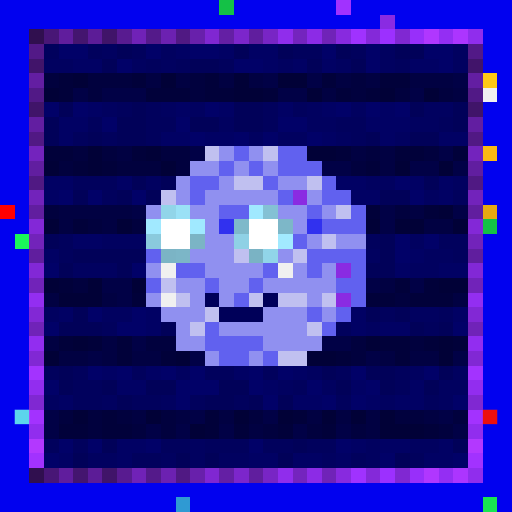
t = 0.00 s
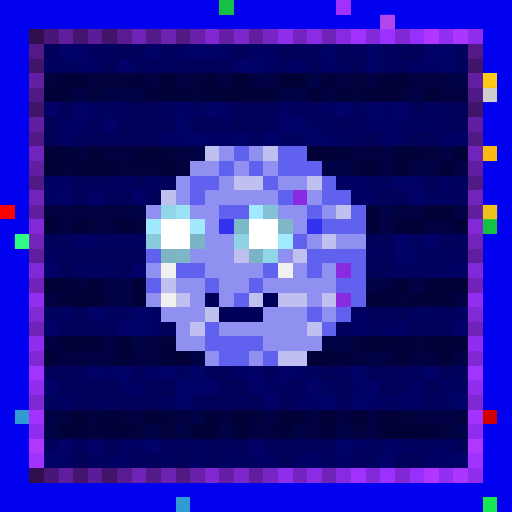
t = 0.34 s
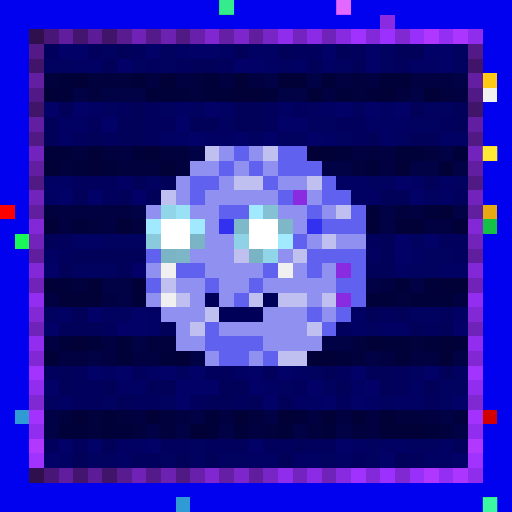
t = 0.69 s
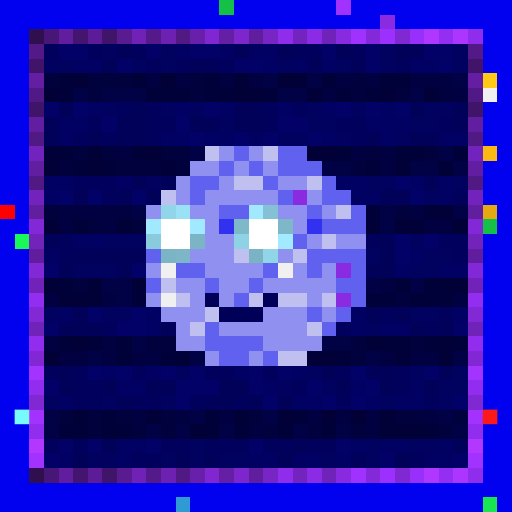
t = 1.03 s
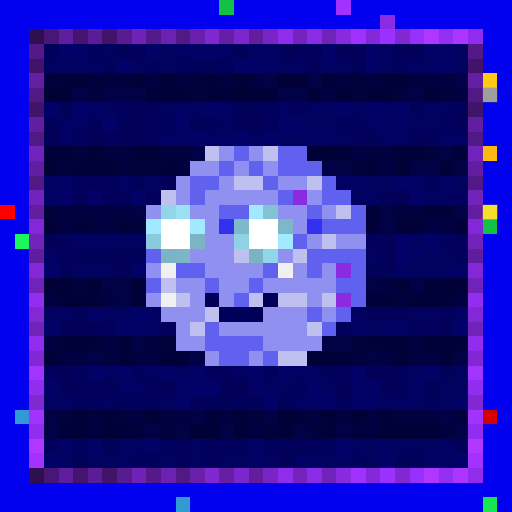
t = 1.37 s
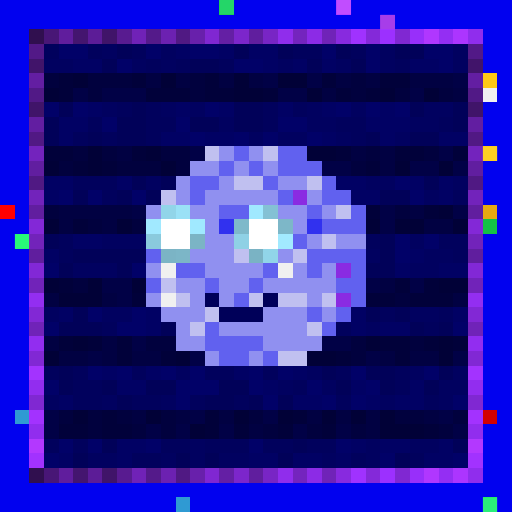
t = 1.72 s

The animated SVG that drew these frames (rendered in a browser with its animation timeline set to each time). Animation: 1 CSS @keyframes rule; one cycle of 2.06 s, repeats indefinitely.

<svg viewBox="0 0 35 35" shape-rendering="crispEdges" xmlns="http://www.w3.org/2000/svg"><style>@keyframes pop{0%,100%{opacity:0}18%{opacity:1}36%{opacity:0}}.a00{animation:pop 1.1s linear 0.00s infinite}.a01{animation:pop 1.1s linear -0.14s infinite}.a02{animation:pop 1.1s linear -0.28s infinite}.a03{animation:pop 1.1s linear -0.41s infinite}.a04{animation:pop 1.1s linear -0.55s infinite}.a05{animation:pop 1.1s linear -0.69s infinite}.a06{animation:pop 1.1s linear -0.83s infinite}.a07{animation:pop 1.1s linear -0.96s infinite}</style><rect width="35" height="35" fill="#0101ef"/><path fill="#14c146" d="M15 0h1v1H15zM33 15h1v1H33z"/><path fill="#a132ff" d="M23 0h1v1H23z"/><path fill="#8a2be2" d="M26 1h1v1H26zM20 13h1v1H20zM23 18h1v1H23zM23 20h1v1H23z"/><path fill="#300f4f" d="M2 2h1v1H2zM2 32h1v1H2z"/><path fill="#481676" d="M3 2h1v1H3zM3 32h1v1H3z"/><path fill="#601d9d" d="M4 2h1v1H4zM4 32h1v1H4z"/><path fill="#44156f" d="M5 2h1v1H5zM5 32h1v1H5z"/><path fill="#5c1c97" d="M6 2h1v1H6zM6 32h1v1H6z"/><path fill="#401469" d="M7 2h1v1H7zM2 7h1v1H2zM32 7h1v1H32zM7 32h1v1H7z"/><path fill="#581b90" d="M8 2h1v1H8zM8 32h1v1H8z"/><path fill="#7022b7" d="M9 2h1v1H9zM9 32h1v1H9z"/><path fill="#541a8a" d="M10 2h1v1H10zM10 32h1v1H10z"/><path fill="#6c21b1" d="M11 2h1v1H11zM11 32h1v1H11z"/><path fill="#501983" d="M12 2h1v1H12zM2 12h1v1H2zM32 12h1v1H32zM12 32h1v1H12z"/><path fill="#6820ab" d="M13 2h1v1H13zM13 32h1v1H13z"/><path fill="#8027d2" d="M14 2h1v1H14zM14 32h1v1H14z"/><path fill="#641fa4" d="M15 2h1v1H15zM15 32h1v1H15z"/><path fill="#7c26cb" d="M16 2h1v1H16zM16 32h1v1H16z"/><path fill="#601e9e" d="M17 2h1v1H17zM2 17h1v1H2zM32 17h1v1H32zM17 32h1v1H17z"/><path fill="#7825c5" d="M18 2h1v1H18zM18 32h1v1H18z"/><path fill="#902dec" d="M19 2h1v1H19zM19 32h1v1H19z"/><path fill="#7424be" d="M20 2h1v1H20zM20 32h1v1H20z"/><path fill="#8c2be6" d="M21 2h1v1H21zM21 32h1v1H21z"/><path fill="#7023b8" d="M22 2h1v1H22zM2 22h1v1H2zM32 22h1v1H32zM22 32h1v1H22z"/><path fill="#882adf" d="M23 2h1v1H23zM23 32h1v1H23z"/><path fill="#a032ff" d="M24 2h1v1H24zM24 32h1v1H24z"/><path fill="#8429d9" d="M25 2h1v1H25zM25 32h1v1H25z"/><path fill="#9c30ff" d="M26 2h1v1H26zM26 32h1v1H26z"/><path fill="#8028d2" d="M27 2h1v1H27zM2 27h1v1H2zM32 27h1v1H32zM27 32h1v1H27z"/><path fill="#982ffa" d="M28 2h1v1H28zM28 32h1v1H28z"/><path fill="#b037ff" d="M29 2h1v1H29zM29 32h1v1H29z"/><path fill="#942ef3" d="M30 2h1v1H30zM30 32h1v1H30z"/><path fill="#ac35ff" d="M31 2h1v1H31zM31 32h1v1H31z"/><path fill="#902ded" d="M32 2h1v1H32zM32 32h1v1H32z"/><path fill="#521987" d="M2 3h1v1H2zM32 3h1v1H32z"/><path fill="#01015d" d="M3 3h1v1H3zM6 3h1v1H6zM9 3h1v1H9zM20 3h2v1H20zM24 3h1v1H24zM10 4h1v1H10zM12 4h1v1H12zM15 4h1v1H15zM27 4h1v1H27zM8 7h1v1H8zM10 7h1v1H10zM18 7h1v1H18zM20 7h1v1H20zM6 8h1v1H6zM10 8h2v1H10zM18 8h1v1H18zM23 8h2v1H23zM30 8h1v1H30zM5 9h1v1H5zM7 9h1v1H7zM10 9h1v1H10zM24 9h1v1H24zM5 12h3v1H5zM7 13h1v1H7zM31 13h1v1H31zM4 16h1v1H4zM25 16h1v1H25zM30 16h2v1H30zM4 17h1v1H4zM31 17h1v1H31zM26 21h1v1H26zM30 21h1v1H30zM7 22h1v1H7zM23 22h1v1H23zM29 22h1v1H29zM3 25h1v1H3zM5 25h1v1H5zM9 25h1v1H9zM14 25h2v1H14zM18 25h1v1H18zM23 25h1v1H23zM27 25h1v1H27zM5 26h2v1H5zM20 26h1v1H20zM27 26h1v1H27zM5 27h2v1H5zM9 27h2v1H9zM13 27h1v1H13zM16 27h1v1H16zM23 27h1v1H23zM29 27h1v1H29zM3 30h1v1H3zM5 30h1v1H5zM11 30h2v1H11zM14 30h3v1H14zM18 30h2v1H18zM21 30h2v1H21zM9 31h2v1H9zM24 31h1v1H24zM28 31h1v1H28z"/><path fill="#010168" d="M4 3h2v1H4zM10 3h1v1H10zM13 3h2v1H13zM22 3h1v1H22zM25 3h1v1H25zM29 3h2v1H29zM8 4h1v1H8zM16 4h2v1H16zM25 4h1v1H25zM30 4h1v1H30zM3 7h1v1H3zM5 7h1v1H5zM14 7h1v1H14zM23 7h1v1H23zM25 7h1v1H25zM27 7h1v1H27zM7 8h1v1H7zM12 8h1v1H12zM19 8h2v1H19zM13 9h1v1H13zM16 9h1v1H16zM18 9h1v1H18zM21 9h1v1H21zM27 12h1v1H27zM4 13h1v1H4zM6 13h1v1H6zM9 13h1v1H9zM28 13h1v1H28zM27 16h1v1H27zM29 16h1v1H29zM27 17h1v1H27zM3 18h1v1H3zM9 18h1v1H9zM6 21h1v1H6zM9 21h1v1H9zM3 22h1v1H3zM8 22h2v1H8zM31 22h1v1H31zM6 25h1v1H6zM8 25h1v1H8zM11 25h1v1H11zM13 25h1v1H13zM17 25h1v1H17zM19 25h1v1H19zM24 25h1v1H24zM29 25h1v1H29zM3 26h1v1H3zM12 26h3v1H12zM17 26h1v1H17zM21 26h1v1H21zM25 26h1v1H25zM12 27h1v1H12zM18 27h1v1H18zM22 27h1v1H22zM24 27h1v1H24zM31 27h1v1H31zM4 30h1v1H4zM6 30h1v1H6zM10 30h1v1H10zM17 30h1v1H17zM23 30h1v1H23zM3 31h1v1H3zM26 31h1v1H26zM31 31h1v1H31z"/><path fill="#010160" d="M7 3h1v1H7zM11 3h1v1H11zM26 3h1v1H26zM31 3h1v1H31zM3 4h2v1H3zM9 4h1v1H9zM11 4h1v1H11zM19 4h1v1H19zM23 4h1v1H23zM26 4h1v1H26zM31 4h1v1H31zM7 7h1v1H7zM11 7h1v1H11zM13 7h1v1H13zM21 7h1v1H21zM24 7h1v1H24zM29 7h2v1H29zM15 8h1v1H15zM21 8h2v1H21zM28 8h2v1H28zM17 9h1v1H17zM19 9h2v1H19zM23 9h1v1H23zM27 9h1v1H27zM10 12h1v1H10zM25 12h2v1H25zM31 12h1v1H31zM29 13h1v1H29zM7 16h3v1H7zM28 16h1v1H28zM25 17h1v1H25zM29 17h2v1H29zM5 18h3v1H5zM28 18h2v1H28zM3 21h1v1H3zM7 21h2v1H7zM28 21h2v1H28zM25 22h1v1H25zM12 25h1v1H12zM21 25h1v1H21zM28 25h1v1H28zM31 25h1v1H31zM19 26h1v1H19zM22 26h1v1H22zM30 26h2v1H30zM3 27h1v1H3zM7 27h1v1H7zM11 27h1v1H11zM26 27h1v1H26zM30 27h1v1H30zM13 30h1v1H13zM25 30h1v1H25zM28 30h2v1H28zM6 31h2v1H6zM11 31h1v1H11zM13 31h1v1H13zM15 31h2v1H15zM22 31h1v1H22zM25 31h1v1H25z"/><path fill="#010159" d="M8 3h1v1H8zM16 3h1v1H16zM19 3h1v1H19zM23 3h1v1H23zM27 3h2v1H27zM7 4h1v1H7zM13 4h2v1H13zM21 4h1v1H21zM24 4h1v1H24zM4 7h1v1H4zM9 7h1v1H9zM16 7h2v1H16zM28 7h1v1H28zM31 7h1v1H31zM3 8h1v1H3zM8 8h2v1H8zM13 8h2v1H13zM16 8h2v1H16zM31 8h1v1H31zM3 9h1v1H3zM6 9h1v1H6zM8 9h2v1H8zM25 9h1v1H25zM28 9h2v1H28zM9 12h1v1H9zM11 12h1v1H11zM29 12h1v1H29zM5 13h1v1H5zM8 13h1v1H8zM10 13h1v1H10zM26 13h2v1H26zM3 16h1v1H3zM26 16h1v1H26zM5 17h5v1H5zM26 17h1v1H26zM4 18h1v1H4zM8 18h1v1H8zM25 18h2v1H25zM5 21h1v1H5zM25 21h1v1H25zM27 21h1v1H27zM4 22h3v1H4zM11 22h1v1H11zM28 22h1v1H28zM30 22h1v1H30zM4 25h1v1H4zM22 25h1v1H22zM25 25h2v1H25zM30 25h1v1H30zM4 26h1v1H4zM7 26h1v1H7zM10 26h2v1H10zM15 26h2v1H15zM23 26h1v1H23zM26 26h1v1H26zM29 26h1v1H29zM8 27h1v1H8zM14 27h2v1H14zM17 27h1v1H17zM19 27h1v1H19zM7 30h1v1H7zM20 30h1v1H20zM31 30h1v1H31zM5 31h1v1H5zM12 31h1v1H12zM14 31h1v1H14zM19 31h1v1H19zM27 31h1v1H27z"/><path fill="#010164" d="M12 3h1v1H12zM15 3h1v1H15zM17 3h2v1H17zM5 4h2v1H5zM18 4h1v1H18zM20 4h1v1H20zM22 4h1v1H22zM28 4h2v1H28zM6 7h1v1H6zM12 7h1v1H12zM15 7h1v1H15zM19 7h1v1H19zM22 7h1v1H22zM26 7h1v1H26zM4 8h2v1H4zM25 8h3v1H25zM4 9h1v1H4zM11 9h2v1H11zM14 9h2v1H14zM22 9h1v1H22zM26 9h1v1H26zM30 9h2v1H30zM3 12h2v1H3zM8 12h1v1H8zM23 12h2v1H23zM28 12h1v1H28zM30 12h1v1H30zM3 13h1v1H3zM24 13h2v1H24zM30 13h1v1H30zM5 16h2v1H5zM3 17h1v1H3zM28 17h1v1H28zM27 18h1v1H27zM30 18h2v1H30zM4 21h1v1H4zM10 21h1v1H10zM24 21h1v1H24zM31 21h1v1H31zM10 22h1v1H10zM24 22h1v1H24zM26 22h2v1H26zM7 25h1v1H7zM10 25h1v1H10zM16 25h1v1H16zM20 25h1v1H20zM8 26h2v1H8zM18 26h1v1H18zM24 26h1v1H24zM28 26h1v1H28zM4 27h1v1H4zM20 27h2v1H20zM25 27h1v1H25zM27 27h2v1H27zM8 30h2v1H8zM24 30h1v1H24zM26 30h2v1H26zM30 30h1v1H30zM4 31h1v1H4zM8 31h1v1H8zM17 31h2v1H17zM20 31h2v1H20zM23 31h1v1H23zM29 31h2v1H29z"/><path fill="#41146a" d="M2 4h1v1H2zM32 4h1v1H32z"/><path fill="#631ea2" d="M2 5h1v1H2zM32 5h1v1H32z"/><path fill="#01013e" d="M3 5h1v1H3zM6 5h3v1H6zM13 5h1v1H13zM24 5h1v1H24zM6 6h1v1H6zM13 6h1v1H13zM24 6h1v1H24zM27 6h1v1H27zM30 6h1v1H30zM5 10h1v1H5zM7 10h1v1H7zM11 10h2v1H11zM25 10h1v1H25zM29 10h1v1H29zM4 11h1v1H4zM8 11h3v1H8zM12 11h1v1H12zM24 11h1v1H24zM3 14h1v1H3zM27 14h1v1H27zM6 15h1v1H6zM9 15h1v1H9zM5 19h1v1H5zM27 20h1v1H27zM10 23h2v1H10zM24 23h1v1H24zM28 23h1v1H28zM24 24h1v1H24zM4 28h1v1H4zM6 28h1v1H6zM8 28h1v1H8zM11 28h1v1H11zM17 28h1v1H17zM27 28h2v1H27zM31 28h1v1H31zM6 29h1v1H6zM9 29h1v1H9zM11 29h1v1H11zM18 29h1v1H18zM21 29h1v1H21zM24 29h1v1H24zM30 29h1v1H30z"/><path fill="#01013a" d="M4 5h1v1H4zM9 5h1v1H9zM14 5h1v1H14zM22 5h1v1H22zM26 5h2v1H26zM4 6h1v1H4zM10 6h3v1H10zM14 6h2v1H14zM18 6h1v1H18zM23 6h1v1H23zM25 6h1v1H25zM3 10h2v1H3zM9 10h1v1H9zM23 10h1v1H23zM27 10h2v1H27zM31 10h1v1H31zM5 11h1v1H5zM7 11h1v1H7zM25 11h1v1H25zM25 14h1v1H25zM29 14h1v1H29zM5 15h1v1H5zM4 19h1v1H4zM27 19h1v1H27zM29 19h1v1H29zM9 20h1v1H9zM25 20h2v1H25zM28 20h3v1H28zM4 23h1v1H4zM6 23h1v1H6zM8 23h1v1H8zM26 23h2v1H26zM29 23h1v1H29zM31 23h1v1H31zM8 24h1v1H8zM11 24h1v1H11zM23 24h1v1H23zM27 24h1v1H27zM7 28h1v1H7zM14 28h1v1H14zM20 28h1v1H20zM4 29h2v1H4zM7 29h2v1H7zM14 29h1v1H14zM16 29h1v1H16zM19 29h1v1H19zM22 29h1v1H22zM29 29h1v1H29z"/><path fill="#010137" d="M5 5h1v1H5zM11 5h1v1H11zM16 5h1v1H16zM19 5h2v1H19zM3 6h1v1H3zM16 6h2v1H16zM21 6h1v1H21zM26 6h1v1H26zM29 6h1v1H29zM6 10h1v1H6zM10 10h1v1H10zM21 10h2v1H21zM3 11h1v1H3zM6 11h1v1H6zM11 11h1v1H11zM27 11h1v1H27zM30 11h1v1H30zM30 14h1v1H30zM3 15h1v1H3zM8 15h1v1H8zM25 15h1v1H25zM27 15h2v1H27zM31 15h1v1H31zM3 19h1v1H3zM6 19h1v1H6zM9 19h1v1H9zM30 19h2v1H30zM4 20h3v1H4zM5 23h1v1H5zM25 23h1v1H25zM30 23h1v1H30zM3 24h1v1H3zM12 24h1v1H12zM21 24h2v1H21zM30 24h1v1H30zM5 28h1v1H5zM10 28h1v1H10zM16 28h1v1H16zM19 28h1v1H19zM22 28h1v1H22zM24 28h1v1H24zM26 28h1v1H26zM13 29h1v1H13zM26 29h3v1H26z"/><path fill="#010142" d="M10 5h1v1H10zM12 5h1v1H12zM15 5h1v1H15zM17 5h1v1H17zM23 5h1v1H23zM25 5h1v1H25zM28 5h3v1H28zM22 6h1v1H22zM31 6h1v1H31zM8 10h1v1H8zM24 10h1v1H24zM26 10h1v1H26zM26 11h1v1H26zM4 14h5v1H4zM28 14h1v1H28zM4 15h1v1H4zM7 15h1v1H7zM29 15h2v1H29zM26 19h1v1H26zM3 20h1v1H3zM7 20h1v1H7zM31 20h1v1H31zM3 23h1v1H3zM7 23h1v1H7zM4 24h2v1H4zM7 24h1v1H7zM9 24h2v1H9zM26 24h1v1H26zM28 24h2v1H28zM9 28h1v1H9zM12 28h1v1H12zM15 28h1v1H15zM21 28h1v1H21zM23 28h1v1H23zM25 28h1v1H25zM29 28h1v1H29zM17 29h1v1H17zM25 29h1v1H25z"/><path fill="#010146" d="M18 5h1v1H18zM21 5h1v1H21zM31 5h1v1H31zM5 6h1v1H5zM7 6h3v1H7zM19 6h2v1H19zM28 6h1v1H28zM13 10h1v1H13zM30 10h1v1H30zM22 11h2v1H22zM28 11h2v1H28zM31 11h1v1H31zM9 14h1v1H9zM26 14h1v1H26zM31 14h1v1H31zM26 15h1v1H26zM7 19h2v1H7zM25 19h1v1H25zM28 19h1v1H28zM8 20h1v1H8zM9 23h1v1H9zM22 23h2v1H22zM6 24h1v1H6zM13 24h1v1H13zM25 24h1v1H25zM31 24h1v1H31zM3 28h1v1H3zM13 28h1v1H13zM18 28h1v1H18zM30 28h1v1H30zM3 29h1v1H3zM10 29h1v1H10zM12 29h1v1H12zM15 29h1v1H15zM20 29h1v1H20zM23 29h1v1H23zM31 29h1v1H31z"/><path fill="#ffc915" d="M33 5h1v1H33z"/><path fill="#511986" d="M2 6h1v1H2zM32 6h1v1H32z"/><path fill="#f0f0f0" d="M33 6h1v1H33zM11 18h1v1H11zM19 18h1v1H19zM11 20h1v1H11z"/><path fill="#621ea1" d="M2 8h1v1H2zM32 8h1v1H32z"/><path fill="#511984" d="M2 9h1v1H2zM32 9h1v1H32z"/><path fill="#7323bd" d="M2 10h1v1H2zM32 10h1v1H32z"/><path fill="#c0c0f0" d="M14 10h1v1H14zM18 10h1v1H18zM16 12h2v1H16zM21 12h1v1H21zM11 13h1v1H11zM23 14h1v1H23zM22 16h1v1H22zM16 17h1v1H16zM20 17h1v1H20zM11 19h1v1H11zM12 20h1v1H12zM17 20h1v1H17zM19 20h2v1H19zM22 20h1v1H22zM14 21h1v1H14zM13 22h1v1H13zM21 22h1v1H21zM19 24h2v1H19z"/><path fill="#9090f0" d="M15 10h1v1H15zM17 10h1v1H17zM13 11h2v1H13zM16 11h1v1H16zM18 11h1v1H18zM12 12h1v1H12zM15 12h1v1H15zM19 12h2v1H19zM12 13h1v1H12zM14 13h5v1H14zM21 13h1v1H21zM10 14h1v1H10zM13 14h2v1H13zM19 14h2v1H19zM22 14h1v1H22zM14 15h1v1H14zM20 15h1v1H20zM14 16h2v1H14zM21 16h1v1H21zM23 16h2v1H23zM13 17h3v1H13zM19 17h1v1H19zM10 18h1v1H10zM14 18h4v1H14zM20 18h1v1H20zM22 18h1v1H22zM12 19h2v1H12zM15 19h2v1H15zM18 19h5v1H18zM10 20h1v1H10zM13 20h1v1H13zM15 20h1v1H15zM21 20h1v1H21zM11 21h3v1H11zM18 21h3v1H18zM22 21h1v1H22zM12 22h1v1H12zM15 22h6v1H15zM12 23h2v1H12zM18 23h4v1H18zM14 24h1v1H14zM17 24h1v1H17z"/><path fill="#6161ef" d="M16 10h1v1H16zM19 10h2v1H19zM15 11h1v1H15zM17 11h1v1H17zM19 11h3v1H19zM13 12h2v1H13zM18 12h1v1H18zM22 12h1v1H22zM13 13h1v1H13zM19 13h1v1H19zM22 13h2v1H22zM15 14h2v1H15zM21 14h1v1H21zM24 14h1v1H24zM22 15h3v1H22zM20 16h1v1H20zM10 17h1v1H10zM21 17h4v1H21zM12 18h2v1H12zM18 18h1v1H18zM21 18h1v1H21zM24 18h1v1H24zM10 19h1v1H10zM14 19h1v1H14zM17 19h1v1H17zM23 19h2v1H23zM16 20h1v1H16zM24 20h1v1H24zM21 21h1v1H21zM23 21h1v1H23zM14 22h1v1H14zM22 22h1v1H22zM14 23h4v1H14zM15 24h2v1H15zM18 24h1v1H18z"/><path fill="#fcb913" d="M33 10h1v1H33z"/><path fill="#611ea0" d="M2 11h1v1H2zM32 11h1v1H32z"/><path fill="#7223bb" d="M2 13h1v1H2zM32 13h1v1H32z"/><path fill="#fe0000" d="M0 14h1v1H0z"/><path fill="#611e9f" d="M2 14h1v1H2zM32 14h1v1H32z"/><path fill="#91d5e9" d="M11 14h1v1H11zM18 17h1v1H18z"/><path fill="#9ae1f6" d="M12 14h1v1H12z"/><path fill="#a0e9ff" d="M17 14h1v1H17zM13 15h1v1H13z"/><path fill="#84c1d4" d="M18 14h1v1H18z"/><path fill="#e7a911" d="M33 14h1v1H33z"/><path fill="#8328d7" d="M2 15h1v1H2zM32 15h1v1H32z"/><path fill="#a1e9ff" d="M10 15h1v1H10z"/><path fill="#ffffff" d="M11 15h2v1H11zM17 15h2v1H17zM11 16h2v1H11zM17 16h2v1H17z"/><path fill="#3131ef" d="M15 15h1v1H15zM21 15h1v1H21z"/><path fill="#7eb9ca" d="M16 15h1v1H16z"/><path fill="#7db7c8" d="M19 15h1v1H19z"/><path fill="#1af759" d="M1 16h1v1H1z"/><path fill="#7223ba" d="M2 16h1v1H2zM32 16h1v1H32z"/><path fill="#8acadd" d="M10 16h1v1H10z"/><path fill="#7bb4c5" d="M13 16h1v1H13zM11 17h1v1H11z"/><path fill="#8fd1e5" d="M16 16h1v1H16z"/><path fill="#a2eaff" d="M19 16h1v1H19z"/><path fill="#7cb6c7" d="M12 17h1v1H12z"/><path fill="#7ab3c4" d="M17 17h1v1H17z"/><path fill="#8228d6" d="M2 18h1v1H2zM32 18h1v1H32z"/><path fill="#7123b9" d="M2 19h1v1H2zM32 19h1v1H32z"/><path fill="#932ef1" d="M2 20h1v1H2zM32 20h1v1H32z"/><path fill="#000059" d="M14 20h1v1H14zM18 20h1v1H18zM15 21h3v1H15z"/><path fill="#8228d5" d="M2 21h1v1H2zM32 21h1v1H32z"/><path fill="#922df0" d="M2 23h1v1H2zM32 23h1v1H32z"/><path fill="#8128d4" d="M2 24h1v1H2zM32 24h1v1H32z"/><path fill="#a333ff" d="M2 25h1v1H2zM32 25h1v1H32z"/><path fill="#922def" d="M2 26h1v1H2zM32 26h1v1H32z"/><path fill="#2f9ad3" d="M1 28h1v1H1zM12 34h1v1H12z"/><path fill="#a332ff" d="M2 28h1v1H2zM32 28h1v1H32z"/><path fill="#d30000" d="M33 28h1v1H33z"/><path fill="#912dee" d="M2 29h1v1H2zM32 29h1v1H32z"/><path fill="#b338ff" d="M2 30h1v1H2zM32 30h1v1H32z"/><path fill="#a232ff" d="M2 31h1v1H2zM32 31h1v1H32z"/><path fill="#18e552" d="M33 34h1v1H33z"/><rect x="15" y="0" width="1" height="1" fill="#45ffad" class="a04"/><rect x="23" y="0" width="1" height="1" fill="#ff83ff" class="a04"/><rect x="26" y="1" width="1" height="1" fill="#ff75ff" class="a06"/><rect x="33" y="6" width="1" height="1" fill="#6c6c6c" class="a00"/><rect x="33" y="10" width="1" height="1" fill="#ffff43" class="a04"/><rect x="33" y="14" width="1" height="1" fill="#ffff3f" class="a00"/><rect x="1" y="16" width="1" height="1" fill="#51ffd4" class="a06"/><rect x="1" y="28" width="1" height="1" fill="#7dffff" class="a02"/><rect x="33" y="28" width="1" height="1" fill="#ff1b1b" class="a02"/><rect x="33" y="34" width="1" height="1" fill="#4dffc6" class="a04"/></svg>
